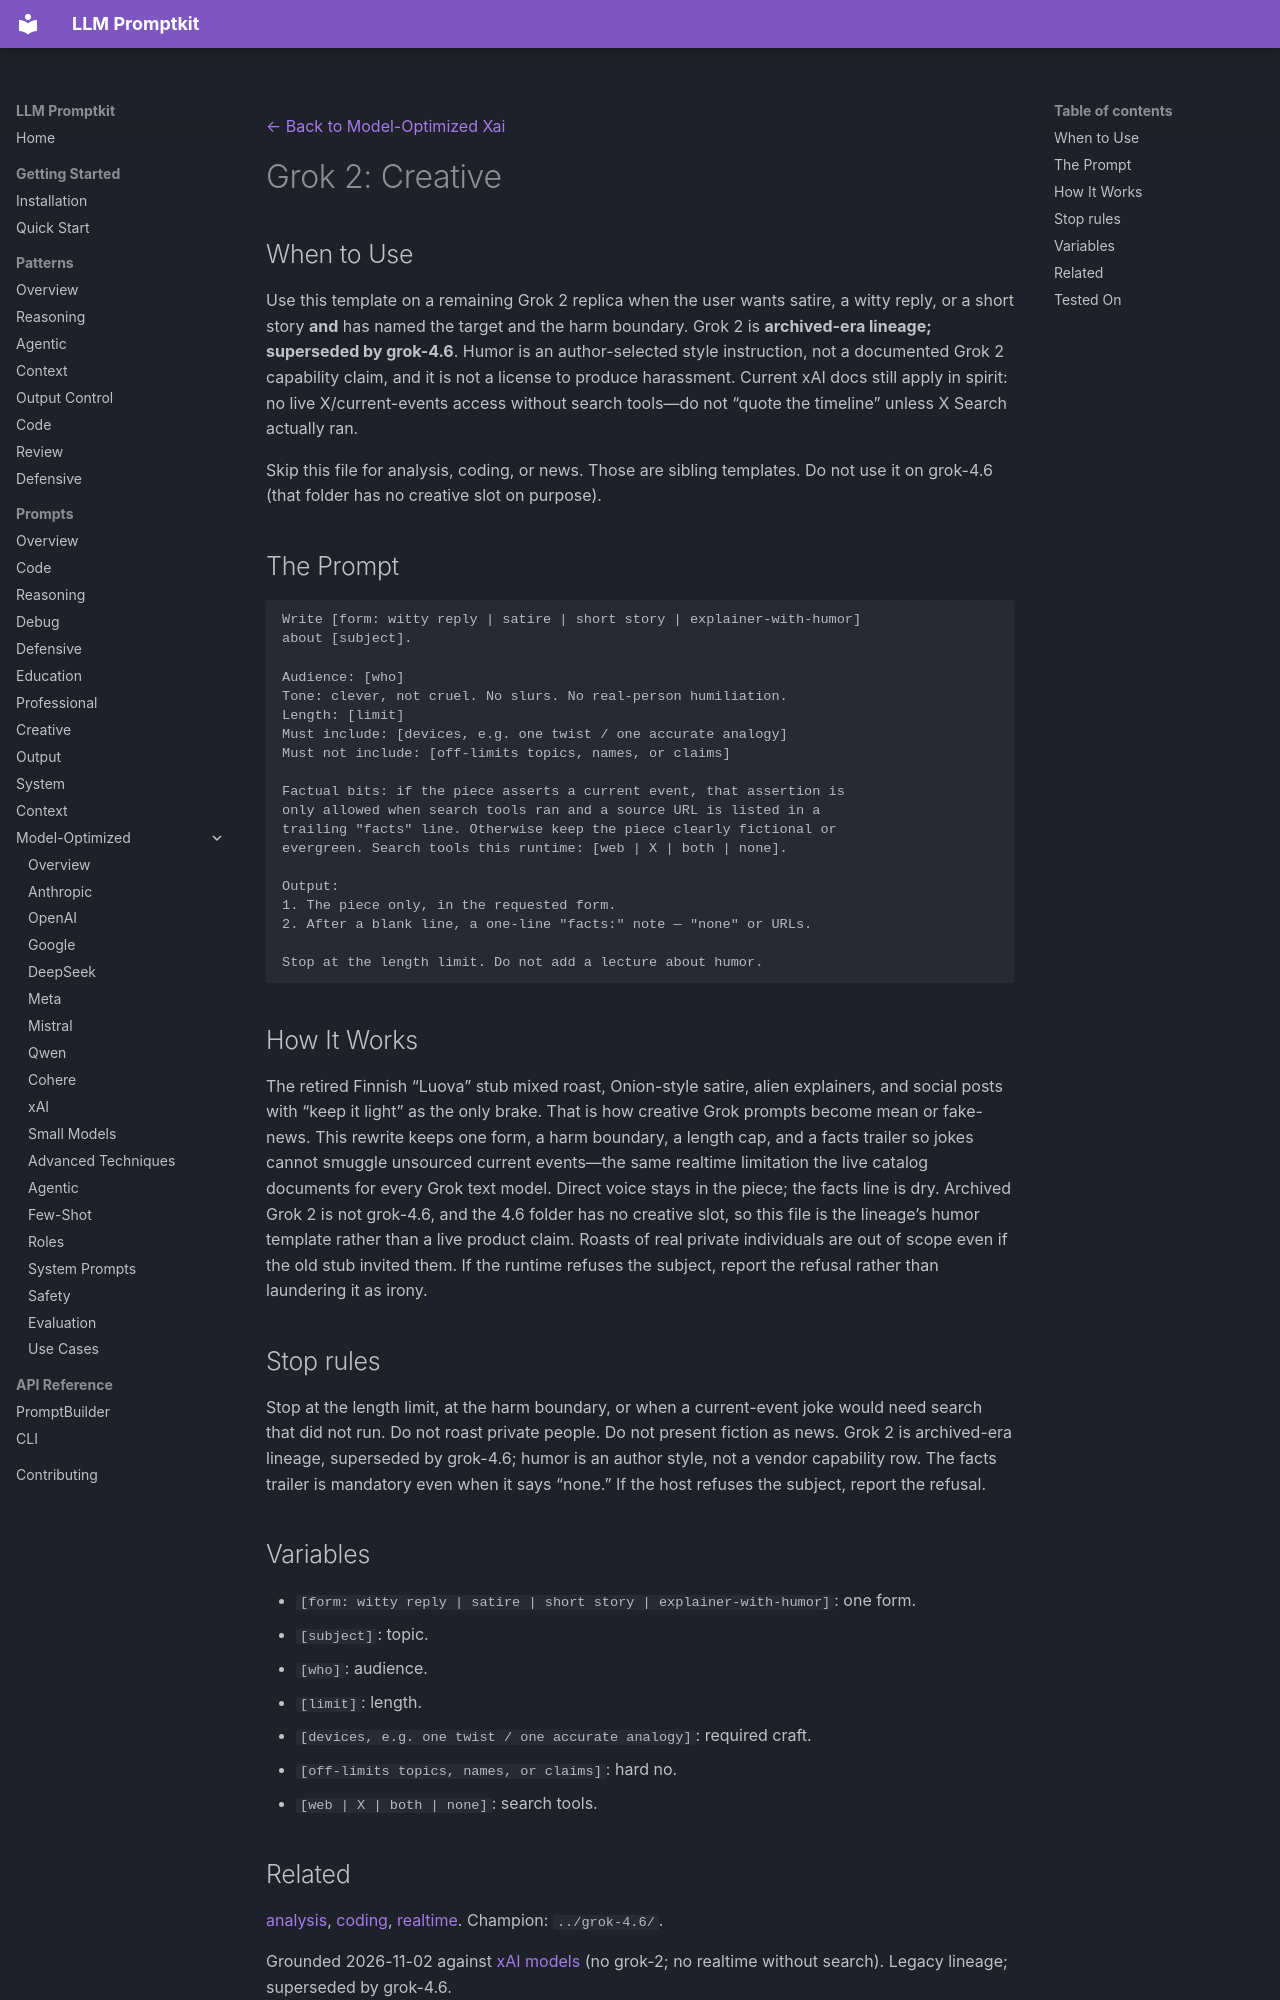

repository: Petsku01/promptkit · page: prompts/model-optimized/xai/grok-2-creative/index.html · generator: mkdocs

---
category: "model-optimized"
title: "Grok 2: Creative"
subcategory: "xai"
model: "grok-2"
source: "promptkit-authored"
---
[← Back to Model-Optimized Xai](../index.md)

# Grok 2: Creative

## When to Use

Use this template on a remaining Grok 2 replica when the user wants satire, a witty reply, or a short story **and** has named the target and the harm boundary. Grok 2 is **archived-era lineage; superseded by grok-4.6**. Humor is an author-selected style instruction, not a documented Grok 2 capability claim, and it is not a license to produce harassment. Current xAI docs still apply in spirit: no live X/current-events access without search tools—do not “quote the timeline” unless X Search actually ran.

Skip this file for analysis, coding, or news. Those are sibling templates. Do not use it on grok-4.6 (that folder has no creative slot on purpose).

## The Prompt

```
Write [form: witty reply | satire | short story | explainer-with-humor]
about [subject].

Audience: [who]
Tone: clever, not cruel. No slurs. No real-person humiliation.
Length: [limit]
Must include: [devices, e.g. one twist / one accurate analogy]
Must not include: [off-limits topics, names, or claims]

Factual bits: if the piece asserts a current event, that assertion is
only allowed when search tools ran and a source URL is listed in a
trailing "facts" line. Otherwise keep the piece clearly fictional or
evergreen. Search tools this runtime: [web | X | both | none].

Output:
1. The piece only, in the requested form.
2. After a blank line, a one-line "facts:" note — "none" or URLs.

Stop at the length limit. Do not add a lecture about humor.
```

## How It Works

The retired Finnish “Luova” stub mixed roast, Onion-style satire, alien explainers, and social posts with “keep it light” as the only brake. That is how creative Grok prompts become mean or fake-news. This rewrite keeps one form, a harm boundary, a length cap, and a facts trailer so jokes cannot smuggle unsourced current events—the same realtime limitation the live catalog documents for every Grok text model. Direct voice stays in the piece; the facts line is dry. Archived Grok 2 is not grok-4.6, and the 4.6 folder has no creative slot, so this file is the lineage’s humor template rather than a live product claim. Roasts of real private individuals are out of scope even if the old stub invited them. If the runtime refuses the subject, report the refusal rather than laundering it as irony.

## Stop rules

Stop at the length limit, at the harm boundary, or when a current-event joke would need search that did not run. Do not roast private people. Do not present fiction as news. Grok 2 is archived-era lineage, superseded by grok-4.6; humor is an author style, not a vendor capability row. The facts trailer is mandatory even when it says “none.” If the host refuses the subject, report the refusal.

## Variables

- `[form: witty reply | satire | short story | explainer-with-humor]`: one form.
- `[subject]`: topic.
- `[who]`: audience.
- `[limit]`: length.
- `[devices, e.g. one twist / one accurate analogy]`: required craft.
- `[off-limits topics, names, or claims]`: hard no.
- `[web | X | both | none]`: search tools.
